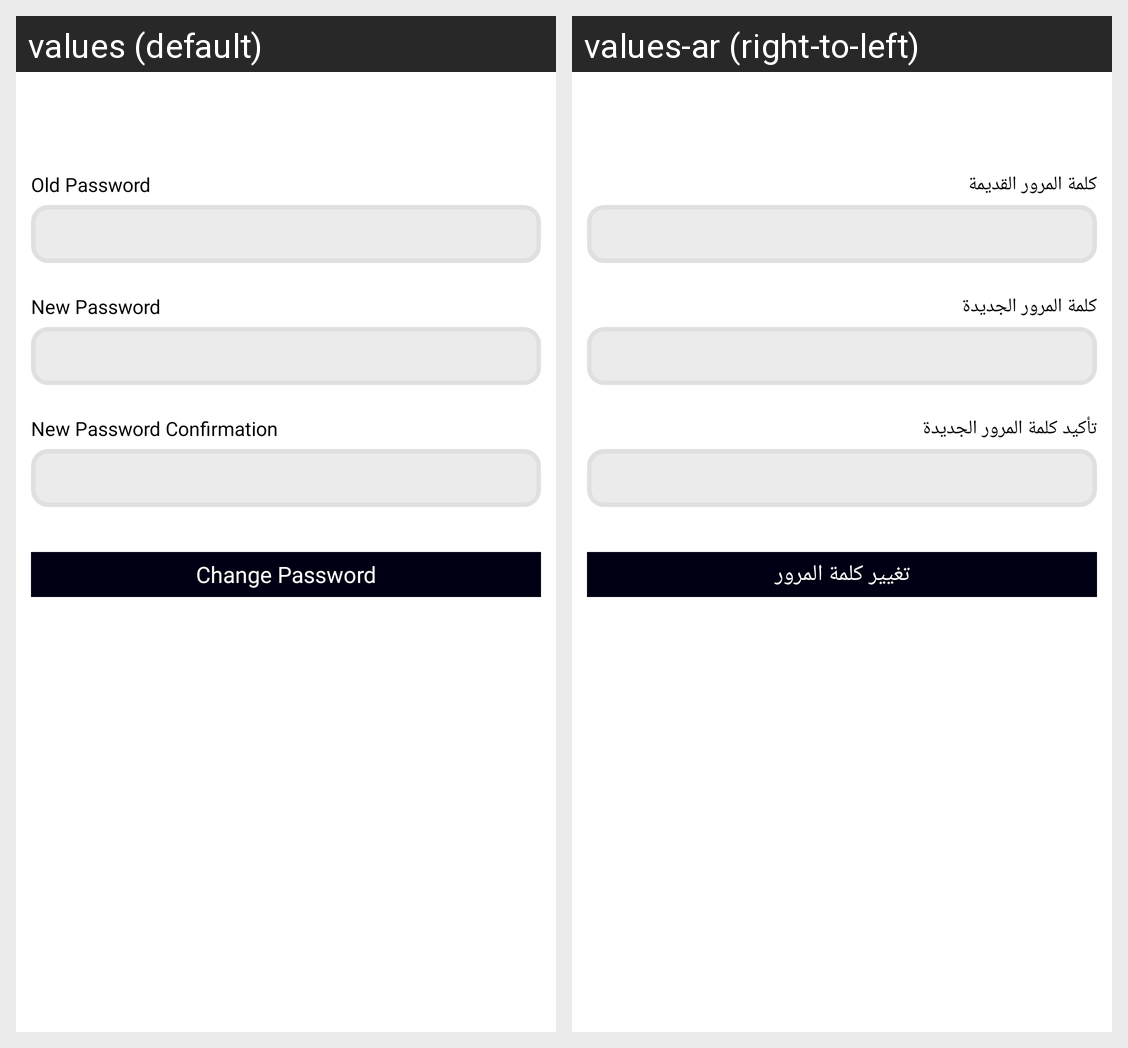

The Android screen above is rendered under two locales of the same app. Produce the string resources it draws, with the default and per-locale values.
Android screen res/layout/change_password.xml rendered under 2 locales, left to right: values (default), values-ar (right-to-left). Device: Nexus 5 (rendered at 1080×1920; each locale shown at half size, 540×960, under a caption strip naming it); theme jupiter.
Strings drawn on this screen, with the default value and each locale's value (text and hints the layout hard-codes, and strings that could not be matched under every locale, appear in the picture but are not listed):

oldPassword
  values: Old Password
  values-ar: كلمة المرور القديمة

newPassword
  values: New Password
  values-ar: كلمة المرور الجديدة

newPasswordConf
  values: New Password Confirmation
  values-ar: تأكيد كلمة المرور الجديدة

ChangePassword
  values: Change Password
  values-ar: تغيير كلمة المرور
